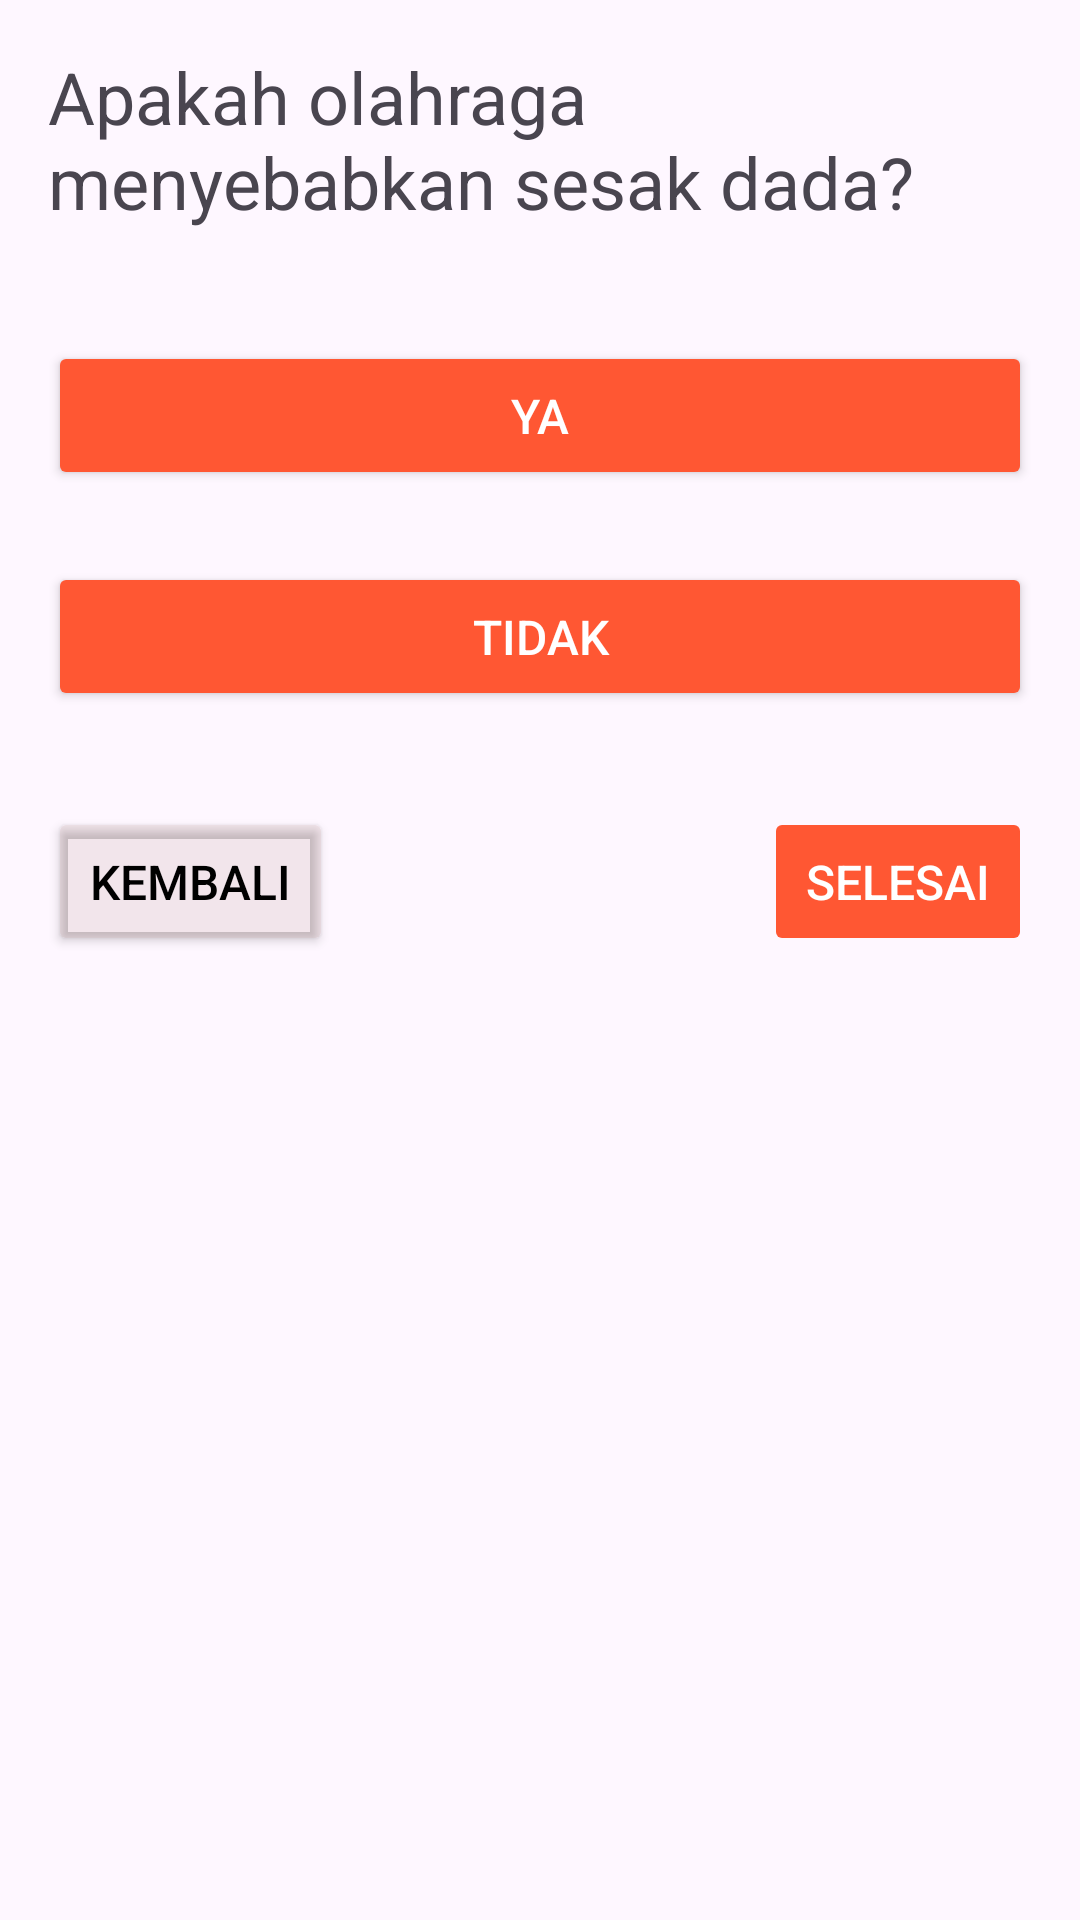

Layout XML and referenced resources for this Android screen:
<!-- AndroidManifest.xml: application theme Theme.HeartAlert2 -->
<!-- res/layout/fragment_chest_tightness.xml -->
<FrameLayout xmlns:android="http://schemas.android.com/apk/res/android"
    android:layout_width="match_parent"
    android:layout_height="match_parent">

    
    <LinearLayout
        android:layout_width="match_parent"
        android:layout_height="match_parent"
        android:orientation="vertical"
        android:gravity="fill_horizontal"
        android:padding="16dp">

        <TextView
            android:layout_width="wrap_content"
            android:layout_height="wrap_content"
            android:text="@string/chesstight"
            android:textSize="24sp"
            android:layout_marginBottom="21dp"
            android:textAlignment="textStart" />

        <LinearLayout
            android:id="@+id/chestTightnessButtonLayout"
            android:layout_width="match_parent"
            android:layout_height="wrap_content"
            android:orientation="vertical"
            android:layout_marginTop="16dp"
            android:gravity="center">

            <Button
                android:id="@+id/btn_yes"
                android:layout_width="match_parent"
                android:layout_height="wrap_content"
                android:backgroundTint="@color/orange"
                android:textColor="@color/white"
                android:layout_marginBottom="24dp"
                android:textSize="16sp"
                android:padding="14dp"
                android:text="@string/ya" />

            <Button
                android:id="@+id/btn_no"
                android:layout_width="match_parent"
                android:layout_height="wrap_content"
                android:backgroundTint="@color/orange"
                android:textColor="@color/white"
                android:textSize="16sp"
                android:padding="14dp"
                android:text="@string/no" />
        </LinearLayout>

        <GridLayout
            android:layout_width="match_parent"
            android:layout_height="wrap_content"
            android:orientation="horizontal"
            android:gravity="fill_horizontal"
            android:layout_marginTop="32dp">

            <Button
                android:id="@+id/btn_back"
                android:layout_width="wrap_content"
                android:layout_height="wrap_content"
                android:layout_gravity="start"
                android:textSize="16sp"
                android:padding="14dp"
                android:backgroundTint="@color/orange_transparent"
                android:textColor="@color/black"
                android:text="Kembali" />

            <Button
                android:id="@+id/btn_finish"
                android:layout_width="wrap_content"
                android:layout_height="wrap_content"
                android:text="@string/done"
                android:layout_marginStart="16dp"
                android:layout_gravity="end"
                android:textSize="16sp"
                android:padding="14dp"
                android:backgroundTint="@color/orange"
                android:textColor="@color/white"
                android:enabled="false" />
        </GridLayout>
    </LinearLayout>

    
    <View
        android:id="@+id/loadingOverlay"
        android:layout_width="match_parent"
        android:layout_height="match_parent"
        android:background="#80000000"
        android:visibility="gone" />

    
    <ProgressBar
        android:id="@+id/progressBar"
        android:layout_width="wrap_content"
        android:layout_height="wrap_content"
        android:layout_gravity="center"
        android:visibility="gone"
        android:indeterminate="true" />

</FrameLayout>
<!-- resources referenced by this layout -->
<resources>
  <color name="black">#FF000000</color>
  <color name="orange">#FF5733</color>
  <color name="orange_transparent">#177E3425</color>
  <color name="white">#FFFFFFFF</color>
  <string name="chesstight">Apakah olahraga menyebabkan sesak dada?</string>
  <string name="done">Selesai</string>
  <string name="no">Tidak</string>
  <string name="ya">Ya</string>
  <style name="Theme.HeartAlert2" parent="Base.Theme.HeartAlert2" />
  <style name="Base.Theme.HeartAlert2" parent="Theme.Material3.DayNight">
          
      </style>
</resources>
